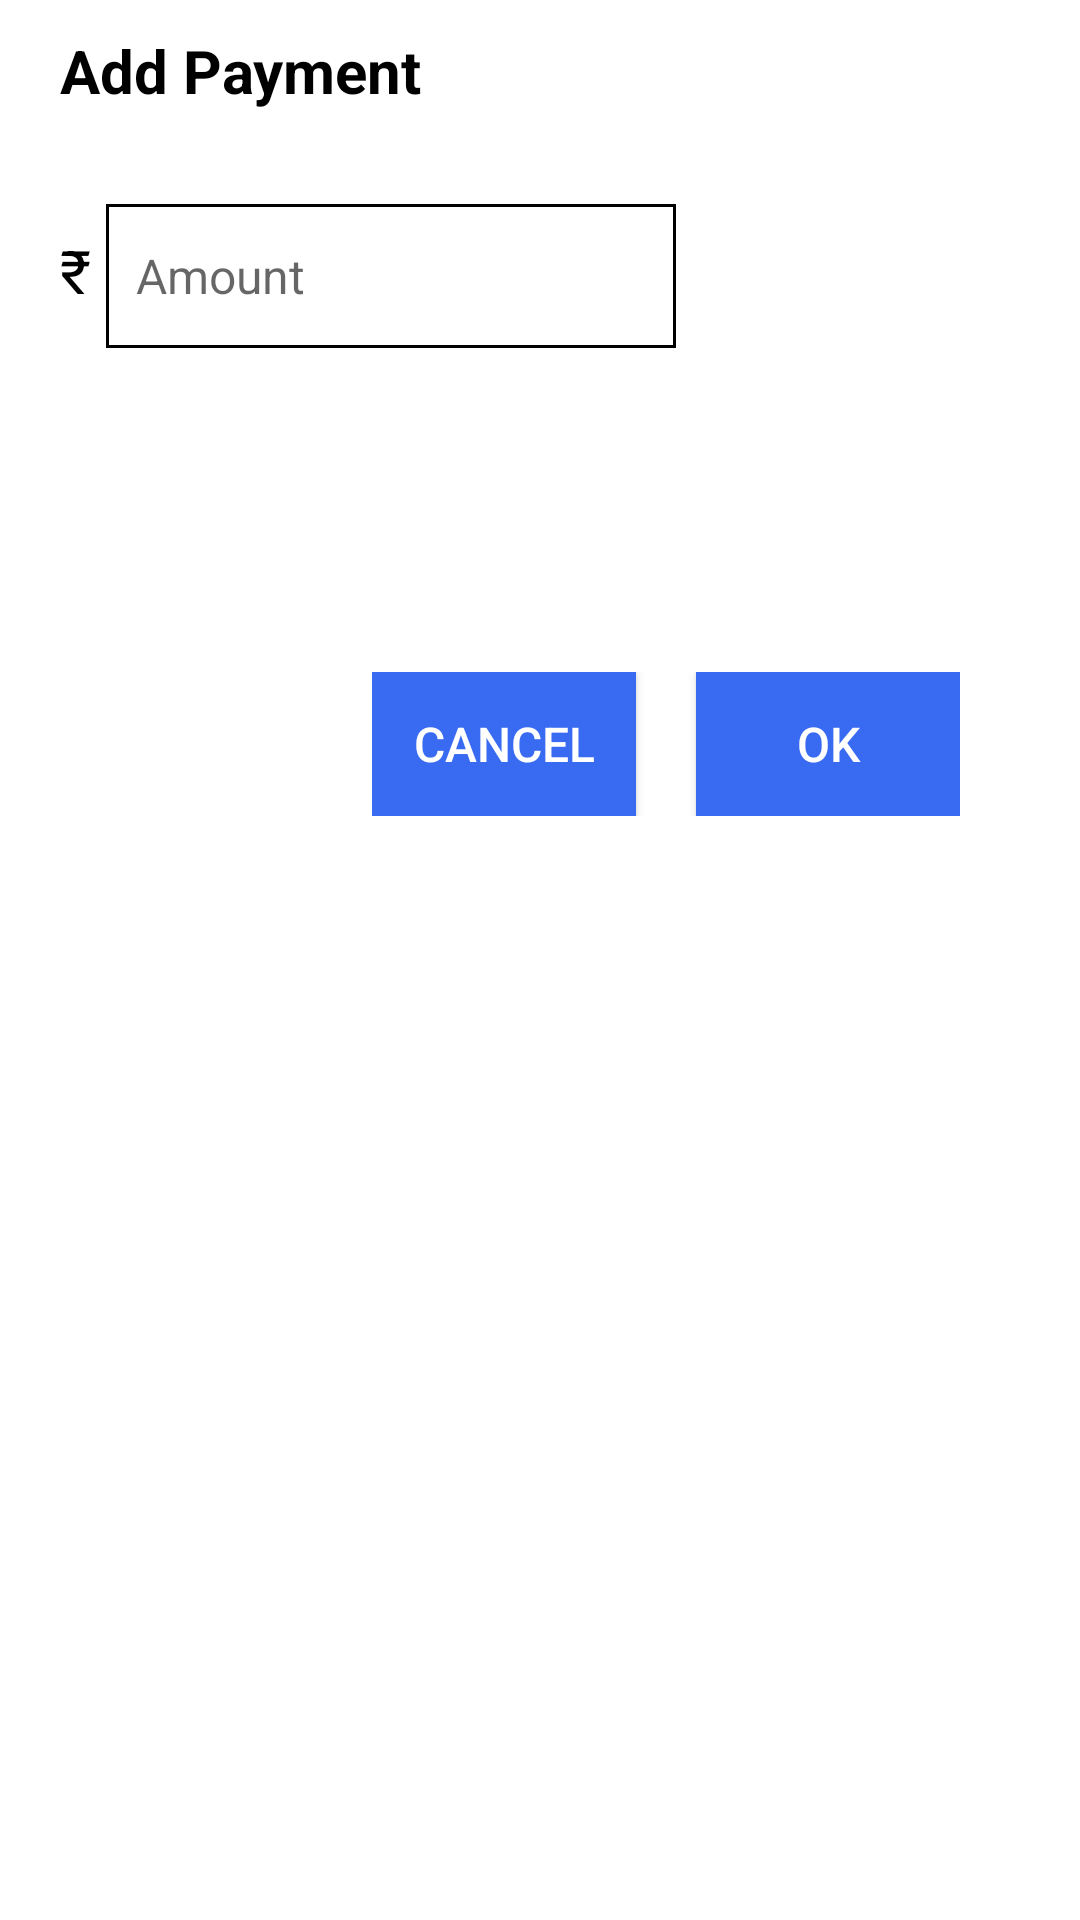

The Android layout XML behind this screen, and the referenced resources:
<!-- AndroidManifest.xml: application theme Theme.MultiplePaymentProject -->
<!-- res/layout/dialog_add_payments.xml -->
<?xml version="1.0" encoding="utf-8"?>
<LinearLayout xmlns:android="http://schemas.android.com/apk/res/android"
    xmlns:tools="http://schemas.android.com/tools"
    android:orientation="vertical"
    android:layout_width="match_parent"
    android:layout_height="wrap_content"
    android:background="@color/white">

    <androidx.appcompat.widget.AppCompatTextView
        android:id="@+id/addPaymentTitle"
        android:layout_width="wrap_content"
        android:layout_height="48dp"
        android:layout_marginStart="20dp"
        android:layout_marginTop="10dp"
        android:textStyle="bold"
        android:text="@string/add_payment_dialog_tile"
        android:textColor="@color/black"
        android:textSize="@dimen/text_size_large" />

    <LinearLayout
        android:layout_width="match_parent"
        android:layout_height="wrap_content"
        android:orientation="horizontal">

        <androidx.appcompat.widget.AppCompatTextView
            android:id="@+id/rupeeSign"
            android:layout_width="wrap_content"
            android:layout_height="48dp"
            android:layout_marginStart="20dp"
            android:layout_marginTop="10dp"
            android:text="@string/rupee_sign"
            android:textColor="@color/black"
            android:textSize="@dimen/text_size_large" />

        <androidx.appcompat.widget.AppCompatEditText
            android:id="@+id/rupeeEditText"
            android:layout_width="wrap_content"
            android:layout_height="48dp"
            android:layout_marginStart="5dp"
            android:layout_marginTop="10dp"
            android:background="@drawable/edit_text_border"
            android:ems="10"
            android:inputType="numberDecimal"
            android:textColor="@color/black"
            android:textSize="@dimen/text_size_medium"
            android:padding="10dp"
            android:hint="@string/amount" />
    </LinearLayout>

    <androidx.appcompat.widget.AppCompatSpinner
        android:id="@+id/spinnerPayments"
        android:layout_width="wrap_content"
        android:layout_height="48dp"
        android:layout_marginTop="10dp"
        android:layout_marginStart="20dp"
        android:spinnerMode="dropdown"
        android:paddingEnd="30dp"
        android:background="@drawable/spinner_background"
        tools:ignore="RtlSymmetry" />

    <LinearLayout
        android:id="@+id/providerLayout"
        android:layout_width="match_parent"
        android:layout_height="wrap_content"
        android:visibility="gone"
        android:orientation="vertical">

        <androidx.appcompat.widget.AppCompatEditText
            android:id="@+id/providerEditText"
            android:layout_width="match_parent"
            android:layout_height="48dp"
            android:layout_marginStart="20dp"
            android:layout_marginEnd="100dp"
            android:layout_marginTop="10dp"
            android:background="@drawable/edit_text_border"
            android:ems="10"
            android:inputType="text"
            android:textColor="@color/black"
            android:textSize="@dimen/text_size_medium"
            android:padding="10dp"
            android:hint="@string/provider_hint"/>

        <androidx.appcompat.widget.AppCompatEditText
            android:id="@+id/transactionRefEditText"
            android:layout_width="wrap_content"
            android:layout_height="48dp"
            android:layout_marginStart="20dp"
            android:layout_marginTop="10dp"
            android:background="@drawable/edit_text_border"
            android:ems="10"
            android:inputType="text"
            android:textColor="@color/black"
            android:textSize="@dimen/text_size_medium"
            android:padding="10dp"
            android:hint="@string/transaction_reference" />
    </LinearLayout>

    <LinearLayout
        android:layout_width="wrap_content"
        android:layout_height="wrap_content"
        android:layout_marginTop="30dp"
        android:layout_marginEnd="20dp"
        android:padding="20dp"
        android:layout_gravity="end"
        android:orientation="horizontal">

        <androidx.appcompat.widget.AppCompatButton
            android:id="@+id/buttonCancel"
            android:padding="10dp"
            android:background="@drawable/button_background"
            android:layout_width="wrap_content"
            android:layout_height="wrap_content"
            android:textColor="@color/white"
            android:layout_gravity="center_horizontal"
            android:textSize="@dimen/text_size_medium"
            android:text="@string/cancel" />
        <androidx.appcompat.widget.AppCompatButton
            android:id="@+id/buttonOk"
            android:padding="10dp"
            android:layout_marginStart="20dp"
            android:background="@drawable/button_background"
            android:layout_width="wrap_content"
            android:layout_height="wrap_content"
            android:textColor="@color/white"
            android:layout_gravity="center_horizontal"
            android:textSize="@dimen/text_size_medium"
            android:text="@string/ok" />
    </LinearLayout>

</LinearLayout>
<!-- resources referenced by this layout -->
<resources>
  <color name="black">#FF000000</color>
  <color name="white">#FFFFFFFF</color>
  <dimen name="text_size_large">20sp</dimen>
  <dimen name="text_size_medium">16sp</dimen>
  <!-- drawable button_background (drawable) -->
  <?xml version="1.0" encoding="utf-8"?>
  <selector xmlns:android="http://schemas.android.com/apk/res/android">
      <item android:state_pressed="true" android:drawable="@color/grey"/>
      <item android:drawable="@color/blue" />
  </selector>
  <!-- drawable edit_text_border (drawable) -->
  <?xml version="1.0" encoding="utf-8"?>
  <shape
      xmlns:android="http://schemas.android.com/apk/res/android"
      android:shape="rectangle">
      <solid
          android:color="@android:color/transparent"/>
      <stroke
          android:color="@color/black"
          android:width="1dp"/>
  </shape>
  <!-- drawable spinner_background (drawable) -->
  <?xml version="1.0" encoding="utf-8"?>
  <layer-list xmlns:android="http://schemas.android.com/apk/res/android">
      <item>
          <shape android:shape="rectangle">
              <stroke android:color="@color/black" android:width="1dp" />
              <corners android:radius="4dp" />
              <padding android:left="8dp" android:right="8dp" android:top="8dp" android:bottom="8dp" />
          </shape>
      </item>
      <item android:top="0dp" android:right="0dp" android:bottom="0dp" android:left="0dp">
          <bitmap android:src="@drawable/arrow_down"
              android:gravity="right|center_vertical"/>
      </item>
  </layer-list>
  <string name="add_payment_dialog_tile">Add Payment</string>
  <string name="amount">Amount</string>
  <string name="cancel">Cancel</string>
  <string name="ok">Ok</string>
  <string name="provider_hint">Provider \u0028 ICICI, Citibank, etc. \u0029</string>
  <string name="rupee_sign">\u20B9</string>
  <string name="transaction_reference">Transaction Reference</string>
  <style name="Theme.MultiplePaymentProject" parent="Theme.MaterialComponents.DayNight.DarkActionBar">
          
          <item name="colorPrimary">@color/purple_500</item>
          <item name="colorPrimaryVariant">@color/purple_700</item>
          <item name="colorOnPrimary">@color/white</item>
          
          <item name="colorSecondary">@color/teal_200</item>
          <item name="colorSecondaryVariant">@color/teal_700</item>
          <item name="colorOnSecondary">@color/black</item>
          
          <item name="android:statusBarColor">?attr/colorPrimaryVariant</item>
          
      </style>
  <color name="grey">#B4B2B2</color>
  <color name="blue">#386AF2</color>
  <color name="purple_500">#FF6200EE</color>
  <color name="purple_700">#FF3700B3</color>
  <color name="teal_200">#FF03DAC5</color>
  <color name="teal_700">#FF018786</color>
</resources>
